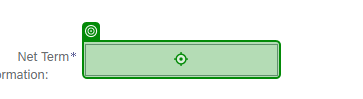
Task: Robotic Enterprise Framework
Workflow: SAP_EnterInvoiceDetails

Step 1: type [Net_Term_Information] into the text box in window 'SAP Business Network Supplier' (chrome.exe)

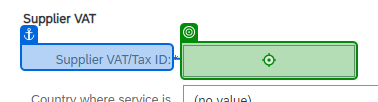
Step 2: type [Supplier_VAT_TaxID] into the text box in window 'SAP Business Network Supplier' (chrome.exe)

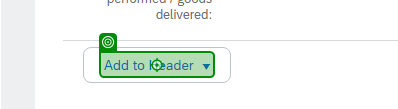
Step 3: click on the element in window 'SAP Business Network Supplier' (chrome.exe)

Step 4: click on the link 'Attachment' in window 'SAP Business Network Supplier' (chrome.exe) (no picture)

Step 5: click on the text box in window 'SAP Business Network Supplier' (chrome.exe) (no picture)

Step 6: type "[PDF_PATH + in_invoiceNumber]" in window 'Open' (chrome.exe) (no picture)

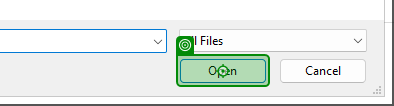
Step 7: click on 'open' in window 'Open' (chrome.exe)

Step 8: click on the element in window 'SAP Business Network Supplier' (chrome.exe) (no picture)

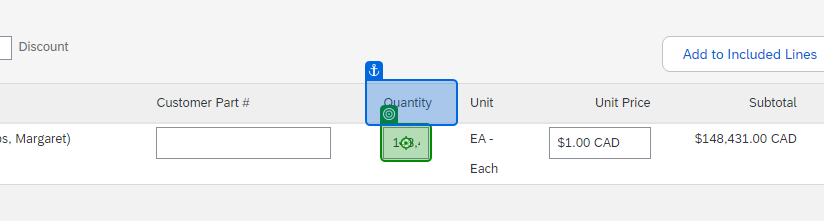
Step 9: type [in_Amount] into the text box in window 'SAP Business Network Supplier' (chrome.exe)

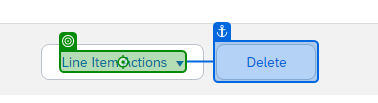
Step 10: click on the element in window 'SAP Business Network Supplier' (chrome.exe)

Step 11: click on the link 'Tax' in window 'SAP Business Network Supplier' (chrome.exe) (no picture)

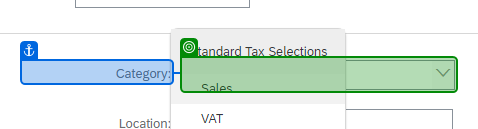
Step 12: select [Category] in the element in window 'SAP Business Network Supplier' (chrome.exe)
